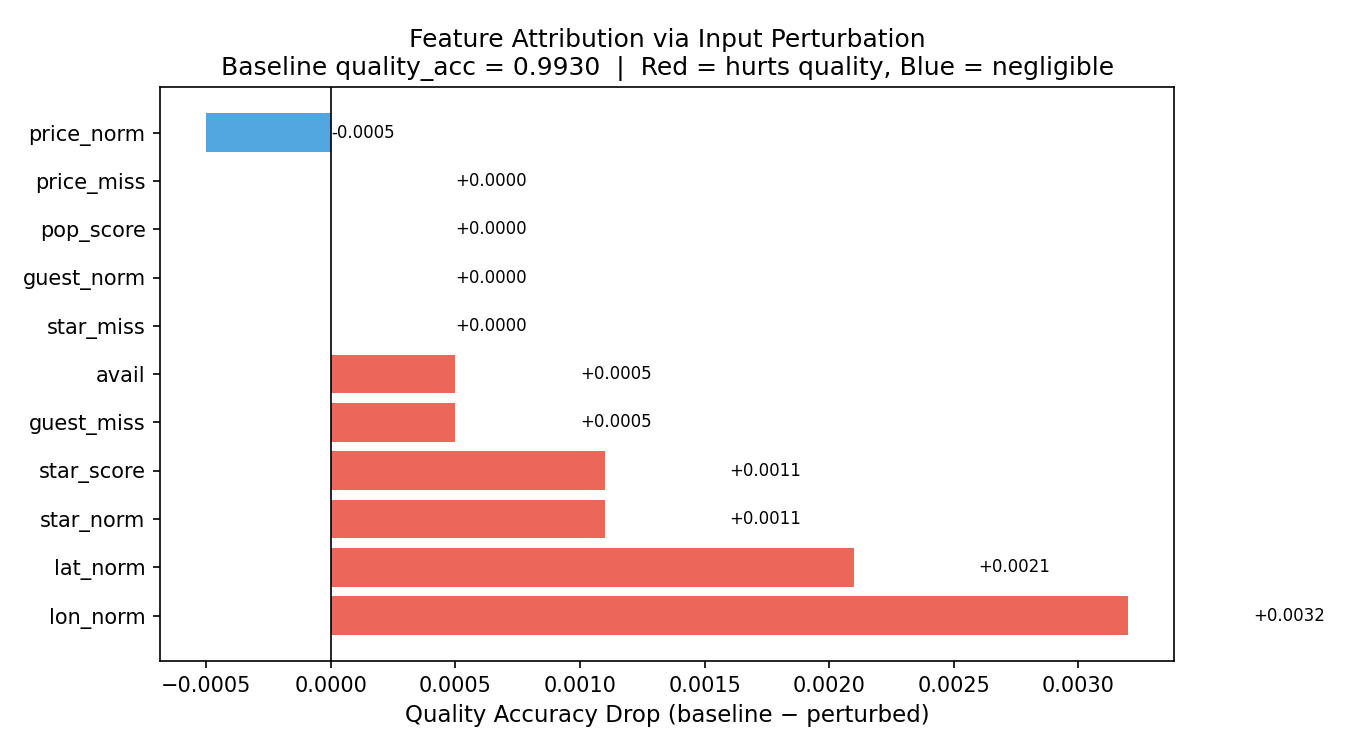

The table this chart was drawn from, first rows:
feature, quality_acc_perturbed, quality_acc_drop, baseline_acc
lon_norm, 0.9898, 0.0032, 0.993
lat_norm, 0.9909, 0.0021, 0.993
star_norm, 0.9919, 0.0011, 0.993
star_score, 0.9919, 0.0011, 0.993
guest_miss, 0.9925, 0.0005, 0.993
avail, 0.9925, 0.0005, 0.993
star_miss, 0.993, 0.0, 0.993
guest_norm, 0.993, 0.0, 0.993
pop_score, 0.993, 0.0, 0.993
price_miss, 0.993, 0.0, 0.993
price_norm, 0.9936, -0.0005, 0.993
